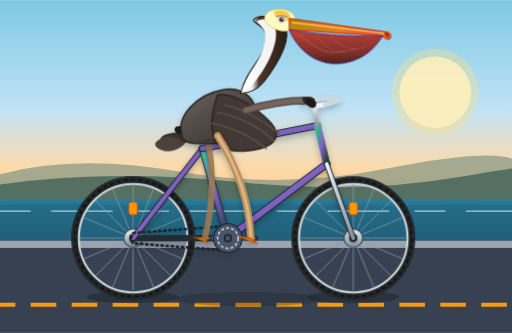
t = 0.00 s
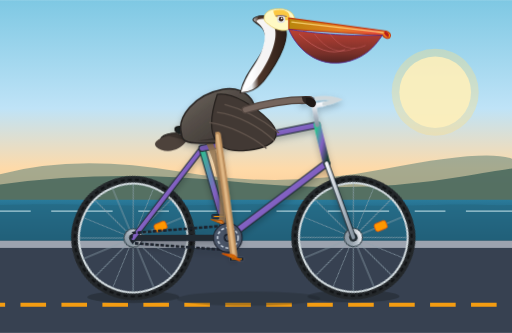
t = 0.30 s
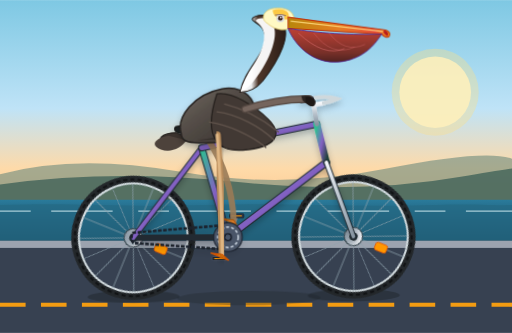
t = 0.50 s
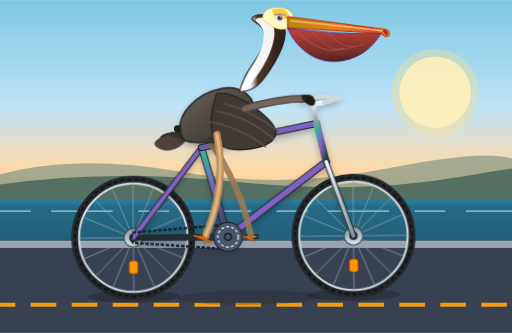
t = 0.80 s
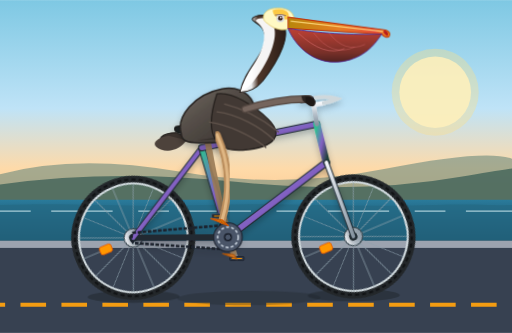
t = 1.10 s
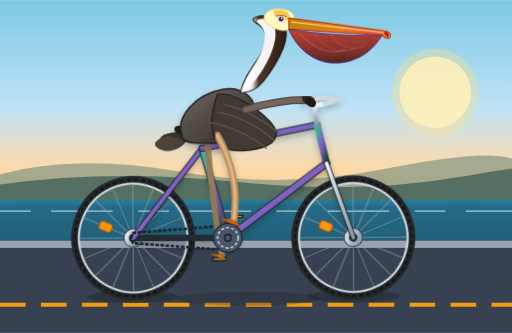
t = 1.30 s

The animated SVG that drew these frames (rendered in a browser with its animation timeline set to each time). Animation: 6 SMIL elements (animate=6), 5 CSS @keyframes rules; one cycle of 1.60 s, repeats indefinitely.

<svg xmlns="http://www.w3.org/2000/svg" viewBox="0 0 1000 650" width="100%" height="100%">
  <defs>
    <!-- Coastal / Scenic Background Gradients -->
    <linearGradient id="skyGrad" x1="0%" y1="0%" x2="0%" y2="100%">
      <stop offset="0%" stop-color="#7ec8e3"/>
      <stop offset="45%" stop-color="#bfe3f7"/>
      <stop offset="70%" stop-color="#fedaa9"/>
      <stop offset="100%" stop-color="#fdbb79"/>
    </linearGradient>

    <linearGradient id="oceanGrad" x1="0%" y1="0%" x2="0%" y2="100%">
      <stop offset="0%" stop-color="#2a7b9b"/>
      <stop offset="50%" stop-color="#1f5873"/>
      <stop offset="100%" stop-color="#143c4f"/>
    </linearGradient>

    <!-- Metallic Frame Shader -->
    <linearGradient id="frameGrad" x1="0%" y1="0%" x2="100%" y2="100%">
      <stop offset="0%" stop-color="#2ebf91"/>
      <stop offset="50%" stop-color="#8360c3"/>
      <stop offset="100%" stop-color="#1f4037"/>
    </linearGradient>

    <!-- Metallic Chrome Details -->
    <linearGradient id="chrome" x1="0%" y1="0%" x2="0%" y2="100%">
      <stop offset="0%" stop-color="#f5f7fa"/>
      <stop offset="50%" stop-color="#b8c2cc"/>
      <stop offset="100%" stop-color="#8795a1"/>
    </linearGradient>

    <!-- Pelican Bill & Pouch Gradients -->
    <linearGradient id="billHorn" x1="0%" y1="0%" x2="100%" y2="0%">
      <stop offset="0%" stop-color="#b8860b"/>
      <stop offset="50%" stop-color="#e67e22"/>
      <stop offset="85%" stop-color="#e74c3c"/>
      <stop offset="100%" stop-color="#f39c12"/>
    </linearGradient>

    <linearGradient id="pouchGrad" x1="0%" y1="0%" x2="0%" y2="100%">
      <stop offset="0%" stop-color="#c0392b"/>
      <stop offset="70%" stop-color="#78281f"/>
      <stop offset="100%" stop-color="#4a1914"/>
    </linearGradient>

    <!-- Pelican Plumage Gradients -->
    <linearGradient id="bodyFeathers" x1="0%" y1="0%" x2="100%" y2="100%">
      <stop offset="0%" stop-color="#706862"/>
      <stop offset="40%" stop-color="#544d47"/>
      <stop offset="100%" stop-color="#342e2b"/>
    </linearGradient>

    <linearGradient id="neckGrad" x1="0%" y1="0%" x2="100%" y2="0%">
      <stop offset="0%" stop-color="#ffffff"/>
      <stop offset="25%" stop-color="#eceff1"/>
      <stop offset="40%" stop-color="#4e3629"/>
      <stop offset="100%" stop-color="#2d1e17"/>
    </linearGradient>

    <!-- Reusable 16-Spoke Wheel Definition (Centered at 0,0, Radius 110) -->
    <g id="bicycleWheel">
      <!-- Outer Rim & Tire -->
      <circle cx="0" cy="0" r="114" fill="none" stroke="#23272a" stroke-width="14"/>
      <circle cx="0" cy="0" r="114" fill="none" stroke="#111315" stroke-width="4" stroke-dasharray="8 6"/>
      <circle cx="0" cy="0" r="106" fill="none" stroke="#cfd8dc" stroke-width="4"/>
      <!-- Spokes (16 crossing pairs) -->
      <g stroke="#90a4ae" stroke-width="1.6" opacity="0.85">
        <line x1="0" y1="-106" x2="0" y2="106"/>
        <line x1="-106" y1="0" x2="106" y2="0"/>
        <line x1="-75" y1="-75" x2="75" y2="75"/>
        <line x1="-75" y1="75" x2="75" y2="-75"/>
        <line x1="-98" y1="-41" x2="98" y2="41"/>
        <line x1="-98" y1="41" x2="98" y2="-41"/>
        <line x1="-41" y1="-98" x2="41" y2="98"/>
        <line x1="-41" y1="98" x2="41" y2="-98"/>
      </g>
      <!-- Hub & Cog -->
      <circle cx="0" cy="0" r="18" fill="url(#chrome)" stroke="#37474f" stroke-width="2"/>
      <circle cx="0" cy="0" r="8" fill="#263238"/>
      <!-- Reflector -->
      <rect x="-8" y="-70" width="16" height="24" rx="4" fill="#ff9800" stroke="#e65100" stroke-width="1.5"/>
    </g>

    <filter id="dropShadow" x="-10%" y="-10%" width="130%" height="130%">
      <feDropShadow dx="0" dy="6" stdDeviation="6" flood-opacity="0.25"/>
    </filter>
  </defs>

  <style><![CDATA[
    /* Continuous animations */
    .spin-wheel {
      animation: wheelRot 1.6s linear infinite;
    }
    .crank-rev {
      animation: crankTurn 1.6s linear infinite;
    }
    .pedal-counter {
      animation: pedalTurn 1.6s linear infinite;
    }
    .breeze {
      animation: windBob 0.8s ease-in-out infinite alternate;
    }
    .coastal-road {
      animation: dashMove 0.4s linear infinite;
    }

    @keyframes wheelRot {
      0% { transform: rotate(0deg); }
      100% { transform: rotate(360deg); }
    }
    @keyframes crankTurn {
      0% { transform: rotate(0deg); }
      100% { transform: rotate(360deg); }
    }
    @keyframes pedalTurn {
      0% { transform: rotate(0deg); }
      100% { transform: rotate(-360deg); }
    }
    @keyframes windBob {
      0% { transform: translateY(0px) rotate(0deg); }
      100% { transform: translateY(-3px) rotate(-0.5deg); }
    }
    @keyframes dashMove {
      0% { stroke-dashoffset: 0; }
      100% { stroke-dashoffset: -80; }
    }
  ]]></style>

  <!-- ================= BACKGROUND SCENERY ================= -->
  <!-- Sky -->
  <rect x="0" y="0" width="1000" height="470" fill="url(#skyGrad)"/>

  <!-- Distant Sun -->
  <circle cx="850" cy="180" r="70" fill="#fff9db" opacity="0.85"/>
  <circle cx="850" cy="180" r="85" fill="#ffe082" opacity="0.35"/>

  <!-- Distant Headlands / Coastal Bluffs -->
  <path d="M 0,340 Q 150,300 350,335 T 750,330 T 1000,310 L 1000,410 L 0,410 Z" fill="#6d8a7d" opacity="0.6"/>
  <path d="M 0,360 Q 220,330 460,355 T 900,345 T 1000,338 L 1000,430 L 0,430 Z" fill="#426359" opacity="0.8"/>

  <!-- Ocean Waves -->
  <rect x="0" y="390" width="1000" height="90" fill="url(#oceanGrad)"/>
  <path d="M 0,400 C 150,395 250,405 400,400 C 550,395 700,405 850,400 C 930,397 980,402 1000,400 L 1000,480 L 0,480 Z" fill="#246a85" opacity="0.75"/>
  <line x1="0" y1="412" x2="1000" y2="412" stroke="#e0f7fa" stroke-width="2.5" stroke-dasharray="60 40 120 50" opacity="0.7"/>

  <!-- Boardwalk / Coastal Road -->
  <rect x="0" y="470" width="1000" height="180" fill="#374151"/>
  <!-- Curbside & Ground line -->
  <rect x="0" y="470" width="1000" height="14" fill="#9ca3af"/>
  <!-- Road Speed Markings (Animated Dash) -->
  <line class="coastal-road" x1="-100" y1="595" x2="1100" y2="595" stroke="#f39c12" stroke-width="8" stroke-dasharray="50 30"/>

  <!-- Overall Bicycle & Rider Assembly -->
  <g class="breeze" transform-origin="500 420">

    <!-- Ground Contact Shadows -->
    <ellipse cx="260" cy="580" rx="90" ry="12" fill="#1b2327" opacity="0.45"/>
    <ellipse cx="690" cy="580" rx="90" ry="12" fill="#1b2327" opacity="0.45"/>
    <ellipse cx="485" cy="584" rx="140" ry="14" fill="#1b2327" opacity="0.3"/>

    <!-- ================= 1. REAR WHEEL ================= -->
    <!-- Center at (260, 465) -->
    <g transform="translate(260, 465)">
      <g class="spin-wheel">
        <use href="#bicycleWheel"/>
      </g>
    </g>

    <!-- ================= 2. FRONT WHEEL ================= -->
    <!-- Center at (690, 465) -->
    <g transform="translate(690, 465)">
      <g class="spin-wheel">
        <use href="#bicycleWheel"/>
      </g>
    </g>

    <!-- ================= 3. BICYCLE FRAME & DRIVE ================= -->
    <!--
      Geometry Coordinates:
      Rear Axle (R):     (260, 465)
      Front Axle (F):    (690, 465)
      Bottom Bracket (B):(445, 465)
      Seat Lug (S):      (395, 290)
      Head Tube Top (H): (620, 245)
      Head Tube Bot (G): (638, 320)
    -->
    <g id="bicycleFrame" filter="url(#dropShadow)">
      <!-- Chainstay (R -> B) -->
      <line x1="260" y1="465" x2="445" y2="465" stroke="#202b33" stroke-width="12" stroke-linecap="round"/>
      <line x1="260" y1="465" x2="445" y2="465" stroke="url(#frameGrad)" stroke-width="8" stroke-linecap="round"/>

      <!-- Seatstay (R -> S) -->
      <line x1="260" y1="465" x2="395" y2="290" stroke="#202b33" stroke-width="12" stroke-linecap="round"/>
      <line x1="260" y1="465" x2="395" y2="290" stroke="url(#frameGrad)" stroke-width="8" stroke-linecap="round"/>

      <!-- Bicycle Chain Loop (Bottom Bracket to Rear Hub) -->
      <path d="M 445,441 L 260,455 A 16,16 0 0,0 260,475 L 445,489 A 24,24 0 0,0 445,441 Z"
            fill="none" stroke="#1a202c" stroke-width="5" stroke-dasharray="7 3"/>

      <!-- Seat Tube (B -> S -> Post) -->
      <line x1="445" y1="465" x2="395" y2="290" stroke="#202b33" stroke-width="14" stroke-linecap="round"/>
      <line x1="445" y1="465" x2="395" y2="290" stroke="url(#frameGrad)" stroke-width="10" stroke-linecap="round"/>
      <!-- Seat Post Extension -->
      <line x1="395" y1="290" x2="385" y2="252" stroke="url(#chrome)" stroke-width="8" stroke-linecap="round"/>
      <!-- Saddle / Bicycle Seat -->
      <path d="M 345,248 C 365,244 415,244 425,252 C 430,256 420,265 405,263 C 385,260 365,263 350,261 C 342,260 340,251 345,248 Z"
            fill="#1f2421" stroke="#111" stroke-width="2"/>
      <path d="M 370,255 Q 395,250 415,256" stroke="#b08968" stroke-width="2" fill="none" opacity="0.6"/>

      <!-- Down Tube (B -> G) -->
      <line x1="445" y1="465" x2="638" y2="320" stroke="#202b33" stroke-width="15" stroke-linecap="round"/>
      <line x1="445" y1="465" x2="638" y2="320" stroke="url(#frameGrad)" stroke-width="11" stroke-linecap="round"/>

      <!-- Top Tube (S -> H) -->
      <line x1="395" y1="290" x2="620" y2="245" stroke="#202b33" stroke-width="14" stroke-linecap="round"/>
      <line x1="395" y1="290" x2="620" y2="245" stroke="url(#frameGrad)" stroke-width="10" stroke-linecap="round"/>

      <!-- Head Tube (H -> G) -->
      <line x1="620" y1="245" x2="638" y2="320" stroke="url(#frameGrad)" stroke-width="14" stroke-linecap="round"/>

      <!-- Front Fork (G -> F) -->
      <line x1="638" y1="320" x2="690" y2="465" stroke="#202b33" stroke-width="11" stroke-linecap="round"/>
      <line x1="638" y1="320" x2="690" y2="465" stroke="url(#chrome)" stroke-width="7" stroke-linecap="round"/>

      <!-- Stem & Handlebars -->
      <!-- Quill Stem rising from Head tube -->
      <path d="M 620,245 L 614,208 L 634,204" fill="none" stroke="url(#chrome)" stroke-width="9" stroke-linecap="round" stroke-linejoin="round"/>
      <!-- Swept Cruiser Style Handlebar -->
      <path d="M 634,204 Q 652,200 660,196 Q 635,188 595,198" fill="none" stroke="#cfd8dc" stroke-width="8" stroke-linecap="round"/>
      <!-- Rubber Grips -->
      <path d="M 610,196 L 590,199" stroke="#374151" stroke-width="10" stroke-linecap="round"/>
    </g>

    <!-- ================= 4. CRANKSET & PEDALING REVOLUTION ================= -->
    <!--
      Bottom Bracket Spindle Center: (445, 465)
      Crank Arm Length: 45px
    -->

    <!-- BACK CRANK & PEDAL (Phase offset: 180 degrees) -->
    <g transform="translate(445, 465)">
      <g class="crank-rev">
        <!-- Crank Arm 180 deg opposing -->
        <line x1="0" y1="0" x2="-45" y2="0" stroke="#718096" stroke-width="7" stroke-linecap="round"/>
        <!-- Pedal at Crank Spindle (-45, 0) -->
        <g transform="translate(-45, 0)">
          <!-- Counter-rotating pedal to stay level -->
          <g class="pedal-counter">
            <rect x="-14" y="-4" width="28" height="8" rx="2" fill="#2d3748" stroke="#1a202c" stroke-width="1.5"/>
            <line x1="-10" y1="0" x2="10" y2="0" stroke="#ff9800" stroke-width="2"/>
          </g>
        </g>
      </g>
    </g>

    <!-- BACK LEG (Left Leg: In background behind body) -->
    <!--
      Left Hip at (410, 270).
      Pedal path in absolute coords:
      x = 445 - 45*cos(angle)
      y = 465 - 45*sin(angle)
      Angles (t=0: 180deg (x=400, y=465); t=0.25: 270deg (x=445, y=420); t=0.5: 0deg (x=490, y=465); t=0.75: 90deg (x=445, y=510))
    -->
    <g opacity="0.9">
      <!-- Thigh -->
      <path fill="none" stroke="#9a7b56" stroke-width="12" stroke-linecap="round" stroke-linejoin="round">
        <animate attributeName="d" dur="1.6s" repeatCount="indefinite"
          values="
            M 405,270 Q 425,365 400,465;
            M 405,270 Q 448,340 445,420;
            M 405,270 Q 470,360 490,465;
            M 405,270 Q 410,400 445,510;
            M 405,270 Q 425,365 400,465"
        />
      </path>
      <!-- Webbed Foot Back -->
      <path fill="#e67e22" stroke="#b35400" stroke-width="2" stroke-linejoin="round">
        <animate attributeName="d" dur="1.6s" repeatCount="indefinite"
          values="
            M 400,465 L 378,463 L 406,474 Z;
            M 445,420 L 423,418 L 451,429 Z;
            M 490,465 L 468,463 L 496,474 Z;
            M 445,510 L 423,508 L 451,519 Z;
            M 400,465 L 378,463 L 406,474 Z"
        />
      </path>
    </g>

    <!-- ================= 5. PELICAN TORSO, HEAD, BEAK & WING ================= -->
    <g id="pelicanRider">
      <!-- Tail Feathers -->
      <path d="M 345,260 C 315,260 305,275 320,285 C 335,292 360,285 365,270 Z" fill="#3a322d" stroke="#221e1b" stroke-width="2"/>
      <path d="M 330,266 C 300,272 295,285 315,293 C 335,300 355,290 365,275 Z" fill="#4d423b"/>

      <!-- Pelican Body / Torso -->
      <!-- Seated solidly upon the saddle -->
      <path d="M 355,262 C 345,230 380,185 435,175 C 475,168 510,195 495,240 C 485,270 445,282 390,280 C 365,280 355,275 355,262 Z"
            fill="url(#bodyFeathers)" stroke="#272320" stroke-width="3" filter="url(#dropShadow)"/>

      <!-- Specular Belly Highlight & Feathers Structure -->
      <path d="M 385,275 C 430,277 470,265 482,235 C 475,260 435,270 385,275 Z" fill="#2c2522" opacity="0.6"/>

      <!-- Neck (Graceful S-Curve typical of pelicans) -->
      <!-- Back of neck is rich chestnut/brown, front is pure white -->
      <path d="M 470,182 C 480,135 520,110 520,75 C 520,50 495,45 495,40 C 495,30 535,25 555,50 C 570,70 550,115 515,160 C 498,180 480,182 470,182 Z"
            fill="url(#neckGrad)" stroke="#221a15" stroke-width="2"/>
      <!-- Pure White Stripe on Front of Neck -->
      <path d="M 473,180 C 483,140 515,115 518,75 C 520,53 502,46 502,42 C 508,35 525,35 536,52 C 545,68 535,108 505,150 C 490,172 478,178 473,180 Z"
            fill="#ffffff" opacity="0.95"/>

      <!-- Pelican Head -->
      <!-- Golden yellow crest on the crown during adult breeding/display -->
      <path d="M 525,48 C 510,40 515,18 545,18 C 570,18 582,32 575,52 C 565,65 540,62 525,48 Z"
            fill="#fff9c4" stroke="#e0c868" stroke-width="1.5"/>
      <!-- Pale Straw-Yellow Crown Wash -->
      <path d="M 535,22 C 555,16 572,25 565,40 C 550,42 535,35 535,22 Z" fill="#fbc02d" opacity="0.85"/>

      <!-- Eye Patch & Eye -->
      <circle cx="550" cy="38" r="8" fill="#e0e0e0"/>
      <circle cx="550" cy="38" r="4.5" fill="#3e2723"/>
      <circle cx="551" cy="36.5" r="1.5" fill="#ffffff"/> <!-- Catchlight -->
      <!-- Brow / orbital ridge -->
      <path d="M 540,32 Q 550,29 560,33" fill="none" stroke="#8d6e63" stroke-width="2" stroke-linecap="round"/>

      <!-- Long Pelican Bill / Upper Mandible -->
      <!-- Typically huge, ending in a downward hook/nail -->
      <path d="M 565,36 L 755,62 C 762,63 766,70 762,75 C 758,78 750,74 748,70 L 565,58 Z"
            fill="url(#billHorn)" stroke="#bf360c" stroke-width="2"/>
      <path d="M 570,44 L 750,65" stroke="#ffe082" stroke-width="2.5" opacity="0.8"/>
      <!-- Hook at tip of bill -->
      <path d="M 753,62 Q 764,66 759,75 Q 755,73 751,66 Z" fill="#b71c1c"/>

      <!-- Enormous Gular Pouch (Throat sac) -->
      <path d="M 565,58 C 575,85 615,140 685,120 C 725,108 740,80 748,70 C 670,72 610,65 565,58 Z"
            fill="url(#pouchGrad)" stroke="#4a148c" stroke-width="1.5" opacity="0.95"/>
      <!-- Pouch Veins / Elasticity Lines -->
      <path d="M 585,67 Q 635,115 675,98" fill="none" stroke="#e57373" stroke-width="1.5" opacity="0.6"/>
      <path d="M 615,67 Q 650,115 695,95" fill="none" stroke="#e57373" stroke-width="1.2" opacity="0.5"/>
      <path d="M 645,67 Q 675,108 715,90" fill="none" stroke="#e57373" stroke-width="1.2" opacity="0.5"/>

      <!-- Wing (Resting folded with wing-joint grasping handlebar) -->
      <!-- Wing Shoulder to Elbow to 'Hand' resting on handlebars at (605, 196) -->
      <path d="M 425,185 C 455,180 500,210 525,235 C 555,265 540,290 475,295 C 430,298 395,275 425,185 Z"
            fill="#423934" stroke="#25201d" stroke-width="2.5"/>
      <!-- Wing Layered Flight Feathers -->
      <path d="M 410,240 C 445,245 490,265 520,290 M 425,220 C 465,225 510,250 535,275 M 440,205 C 480,215 520,240 545,260"
            fill="none" stroke="#60534b" stroke-width="2.5" stroke-linecap="round"/>
      <!-- Arm/Primary coverts reaching down towards handlebar grip -->
      <path d="M 480,215 Q 545,195 605,196" fill="none" stroke="#544741" stroke-width="15" stroke-linecap="round"/>
      <path d="M 480,215 Q 545,195 605,196" fill="none" stroke="#75655d" stroke-width="10" stroke-linecap="round"/>
      <!-- Wing Tip Primary Feathers curling on Handlebar Grip -->
      <path d="M 590,190 C 605,186 618,194 612,204 C 608,210 598,206 592,198 Z" fill="#2d2522"/>
      <path d="M 598,192 C 612,190 622,198 616,208 C 612,213 604,210 598,202 Z" fill="#1e1816"/>
    </g>

    <!-- ================= 6. FRONT CRANKSET & PEDALING REVOLUTION ================= -->
    <!-- Chainwheel / Large Front Chainring -->
    <g transform="translate(445, 465)">
      <!-- 44-tooth Sprocket Disc -->
      <circle cx="0" cy="0" r="28" fill="#4a5568" stroke="#1a202c" stroke-width="2"/>
      <circle cx="0" cy="0" r="20" fill="none" stroke="#cbd5e0" stroke-width="3" stroke-dasharray="6 4"/>
      <circle cx="0" cy="0" r="8" fill="#1a202c"/>

      <!-- FRONT CRANK (Phase at 0 deg) -->
      <g class="crank-rev">
        <!-- Crank Arm -->
        <line x1="0" y1="0" x2="45" y2="0" stroke="url(#chrome)" stroke-width="8" stroke-linecap="round"/>
        <circle cx="0" cy="0" r="5" fill="#4a5568"/>
        <!-- Pedal at (45, 0) -->
        <g transform="translate(45, 0)">
          <g class="pedal-counter">
            <rect x="-14" y="-4" width="28" height="8" rx="2" fill="#1a202c" stroke="#4a5568" stroke-width="1.5"/>
            <line x1="-10" y1="0" x2="10" y2="0" stroke="#ff9800" stroke-width="2"/>
          </g>
        </g>
      </g>
    </g>

    <!-- FOREGROUND LEG & FOOT (Right Leg: Facing Viewer) -->
    <!--
      Right Hip Pivot at (425, 265).
      Pedal path in absolute coords:
      x = 445 + 45*cos(angle)
      y = 465 + 45*sin(angle)
      t=0 (angle 0deg):   x = 490, y = 465
      t=0.25 (angle 90):  x = 445, y = 510
      t=0.5 (angle 180):  x = 400, y = 465
      t=0.75 (angle 270): x = 445, y = 420
    -->
    <g id="foregroundLeg">
      <!-- Thigh & Shank / Webbed Leg -->
      <!-- Smooth synchronized leg stroke via SVG path interpolation -->
      <path fill="none" stroke="#ba8d5b" stroke-width="14" stroke-linecap="round" stroke-linejoin="round" filter="url(#dropShadow)">
        <animate attributeName="d" dur="1.6s" repeatCount="indefinite"
          values="
            M 425,265 Q 485,360 490,465;
            M 425,265 Q 430,400 445,510;
            M 425,265 Q 445,365 400,465;
            M 425,265 Q 465,340 445,420;
            M 425,265 Q 485,360 490,465"
        />
      </path>

      <!-- Inner Leg Muscle Highlight -->
      <path fill="none" stroke="#dfb683" stroke-width="6" stroke-linecap="round" stroke-linejoin="round">
        <animate attributeName="d" dur="1.6s" repeatCount="indefinite"
          values="
            M 425,265 Q 485,360 490,465;
            M 425,265 Q 430,400 445,510;
            M 425,265 Q 445,365 400,465;
            M 425,265 Q 465,340 445,420;
            M 425,265 Q 485,360 490,465"
        />
      </path>

      <!-- Large Palmate Webbed Foot Seated Firmly on Right Pedal -->
      <path fill="#f39c12" stroke="#d35400" stroke-width="2.5" stroke-linejoin="round">
        <animate attributeName="d" dur="1.6s" repeatCount="indefinite"
          values="
            M 490,465 L 468,462 L 502,476 Z;
            M 445,510 L 423,507 L 457,521 Z;
            M 400,465 L 378,462 L 412,476 Z;
            M 445,420 L 423,417 L 457,431 Z;
            M 490,465 L 468,462 L 502,476 Z"
        />
      </path>

      <!-- Webbed Toe Details -->
      <path fill="none" stroke="#b95e04" stroke-width="1.5">
        <animate attributeName="d" dur="1.6s" repeatCount="indefinite"
          values="
            M 480,464 L 498,472 M 485,463 L 493,474;
            M 435,509 L 453,517 M 440,508 L 448,519;
            M 390,464 L 408,472 M 395,463 L 403,474;
            M 435,419 L 453,427 M 440,418 L 448,429;
            M 480,464 L 498,472 M 485,463 L 493,474"
        />
      </path>
    </g>

  </g>
</svg>
